Image classification data set "data_split" (KhushbooChaudhari10/Handwriting-Classification-Human_Vs-Computer-Generated on GitHub). Class labels (2): computer writing, human handwriting.

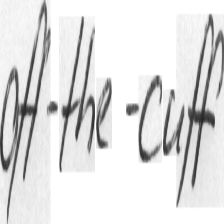
Label: human handwriting

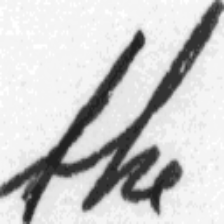
Label: human handwriting

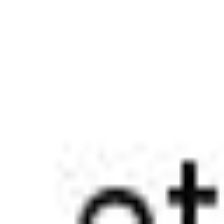
Label: computer writing

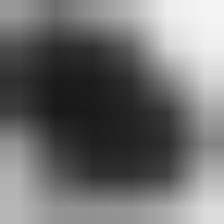
Label: human handwriting

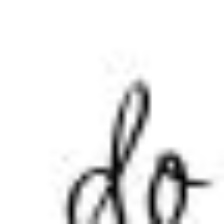
Label: computer writing

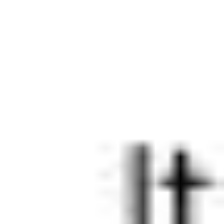
Label: computer writing
